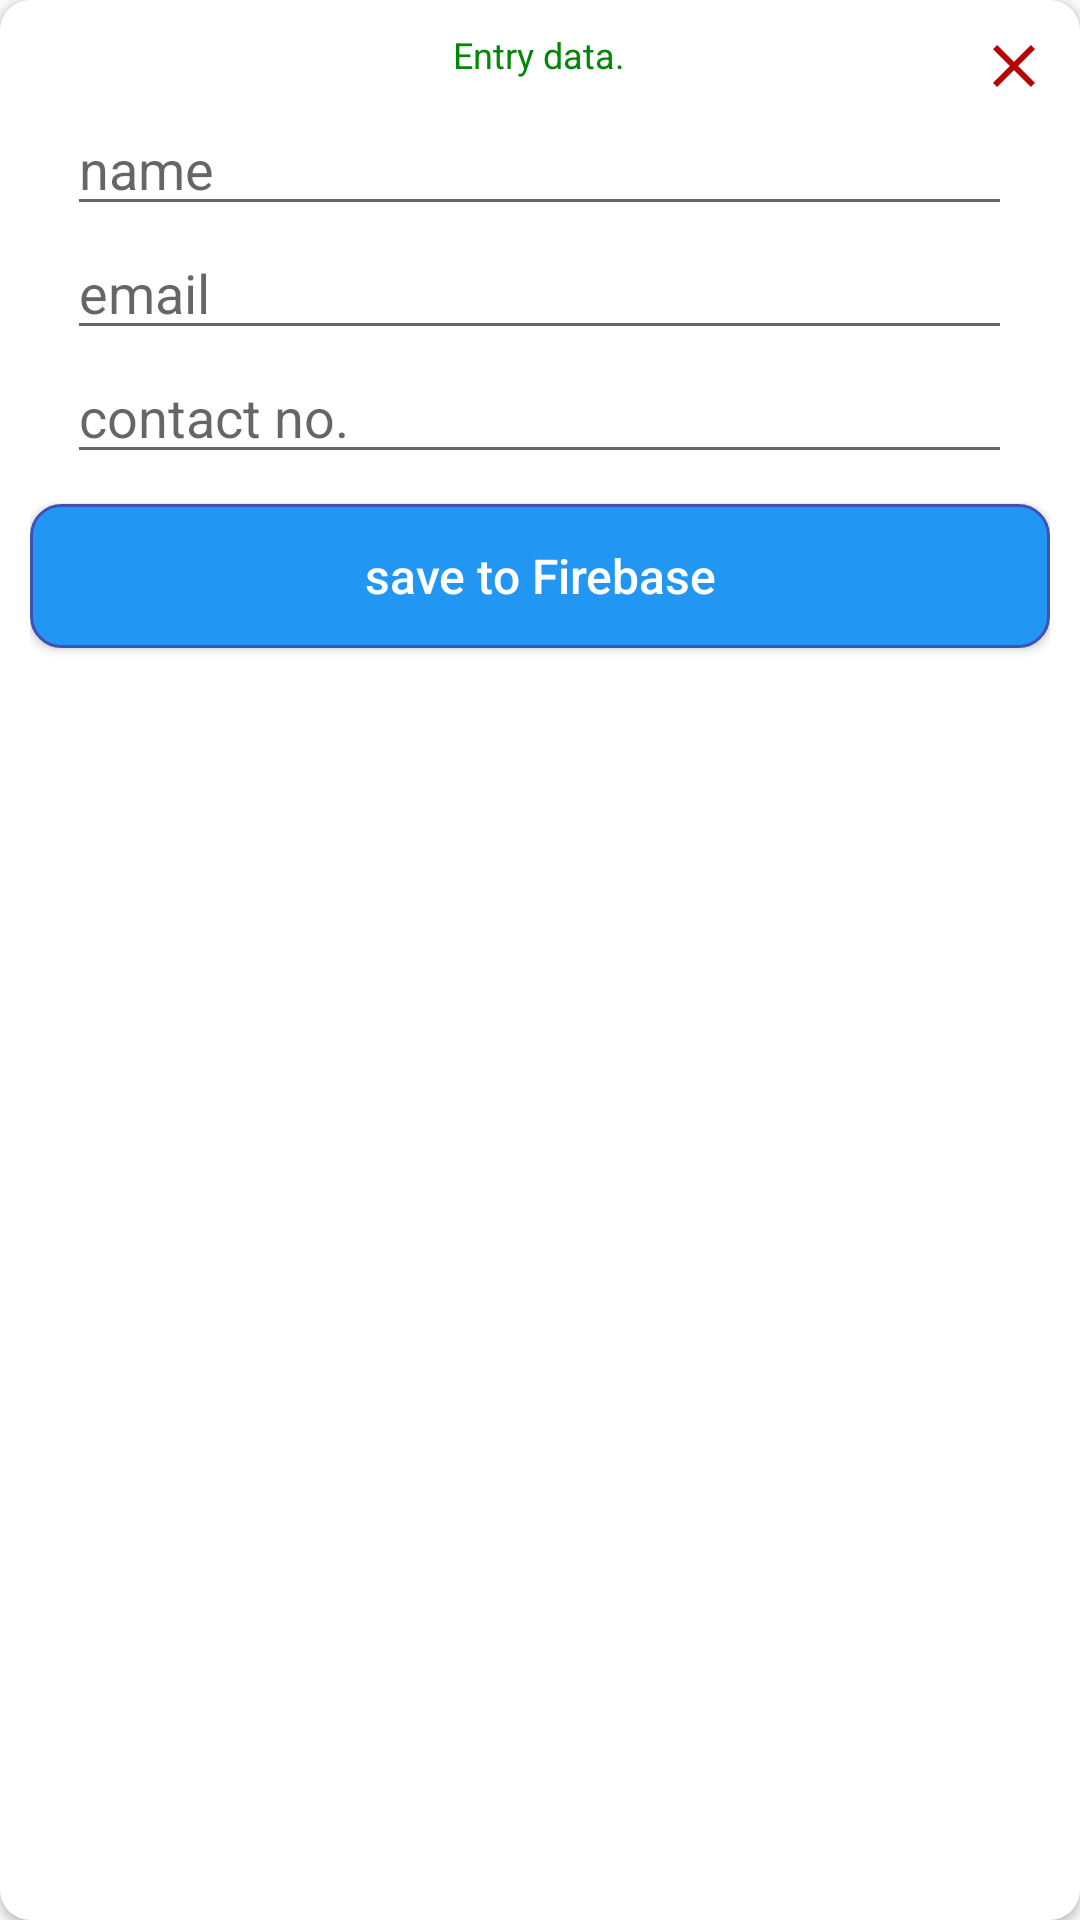

Android layout source for this screen:
<!-- AndroidManifest.xml: application theme Theme.FirebaseCURD -->
<!-- res/layout/entry_dialog.xml -->
<?xml version="1.0" encoding="utf-8"?>
<androidx.cardview.widget.CardView xmlns:android="http://schemas.android.com/apk/res/android"
    xmlns:app="http://schemas.android.com/apk/res-auto"
    android:layout_width="match_parent"
    android:layout_height="wrap_content"
    android:background="@color/white"
    app:cardCornerRadius="10dp">

    <RelativeLayout
        android:layout_width="match_parent"
        android:layout_height="wrap_content"
        android:padding="10dp">

        <TextView
            android:id="@+id/headerText"
            android:layout_width="wrap_content"
            android:layout_height="wrap_content"
            android:text="Entry data."
            android:textSize="12sp"
            android:layout_centerHorizontal="true"
            android:textColor="#048709"/>

        <ImageView
            android:id="@+id/close"
            android:layout_width="wrap_content"
            android:layout_height="wrap_content"
            android:layout_alignParentRight="true"
            android:src="@drawable/ic_close" />

        <EditText
            android:id="@+id/nameEt"
            android:layout_width="wrap_content"
            android:layout_height="wrap_content"
            android:layout_below="@id/close"
            android:ems="15"
            android:hint="name"
            android:inputType="textPersonName"
            android:layout_centerHorizontal="true"/>

        <EditText
            android:id="@+id/emailEt"
            android:layout_width="wrap_content"
            android:layout_height="wrap_content"
            android:layout_below="@+id/nameEt"
            android:ems="15"
            android:hint="email"
            android:inputType="textShortMessage"
            android:layout_centerHorizontal="true"/>

        <EditText
            android:id="@+id/contactEt"
            android:layout_width="wrap_content"
            android:layout_height="wrap_content"
            android:layout_below="@+id/emailEt"
            android:ems="15"
            android:maxLength="11"
            android:hint="contact no."
            android:inputType="number"
            android:layout_centerHorizontal="true"/>

        <Button
            android:id="@+id/button"
            android:layout_width="match_parent"
            android:layout_height="wrap_content"
            android:layout_below="@id/contactEt"
            android:layout_marginTop="10dp"
            android:layout_marginBottom="20dp"
            android:background="@drawable/bg_style"
            android:text="save to Firebase"
            android:textSize="16sp"
            android:textAllCaps="false"
            android:textColor="@color/white" />
    </RelativeLayout>

</androidx.cardview.widget.CardView>
<!-- resources referenced by this layout -->
<resources>
  <!-- drawable bg_style (drawable) -->
  <?xml version="1.0" encoding="utf-8"?>
  <shape xmlns:android="http://schemas.android.com/apk/res/android">
      <corners android:radius="10dp"/>
      <stroke android:color="#3F51B5" android:width="1dp"/>
      <solid android:color="#2196F3"/>
  </shape>
  <!-- drawable ic_close (drawable) -->
  <vector android:height="24dp" android:tint="#B50505"
      android:viewportHeight="24" android:viewportWidth="24"
      android:width="24dp" xmlns:android="http://schemas.android.com/apk/res/android">
      <path android:fillColor="@android:color/white" android:pathData="M19,6.41L17.59,5 12,10.59 6.41,5 5,6.41 10.59,12 5,17.59 6.41,19 12,13.41 17.59,19 19,17.59 13.41,12z"/>
  </vector>
  <style name="Theme.FirebaseCURD" parent="Theme.AppCompat.DayNight.NoActionBar">
          
          <item name="colorPrimary">@color/purple_500</item>
          <item name="colorPrimaryVariant">@color/purple_700</item>
          <item name="colorOnPrimary">@color/white</item>
          
          <item name="colorSecondary">@color/teal_200</item>
          <item name="colorSecondaryVariant">@color/teal_700</item>
          <item name="colorOnSecondary">@color/black</item>
          
          <item name="android:statusBarColor" tools:targetApi="l">?attr/colorPrimaryVariant</item>
          
      </style>
  <!-- not gathered from this repository: default colours our renderer supplied (Android Studio template values) -->
  <color name="purple_500">#FF6200EE</color>
  <color name="purple_700">#FF3700B3</color>
  <color name="teal_200">#FF03DAC5</color>
  <color name="teal_700">#FF018786</color>
  <color name="black">#FF000000</color>
  <color name="white">#FFFFFFFF</color>
</resources>
